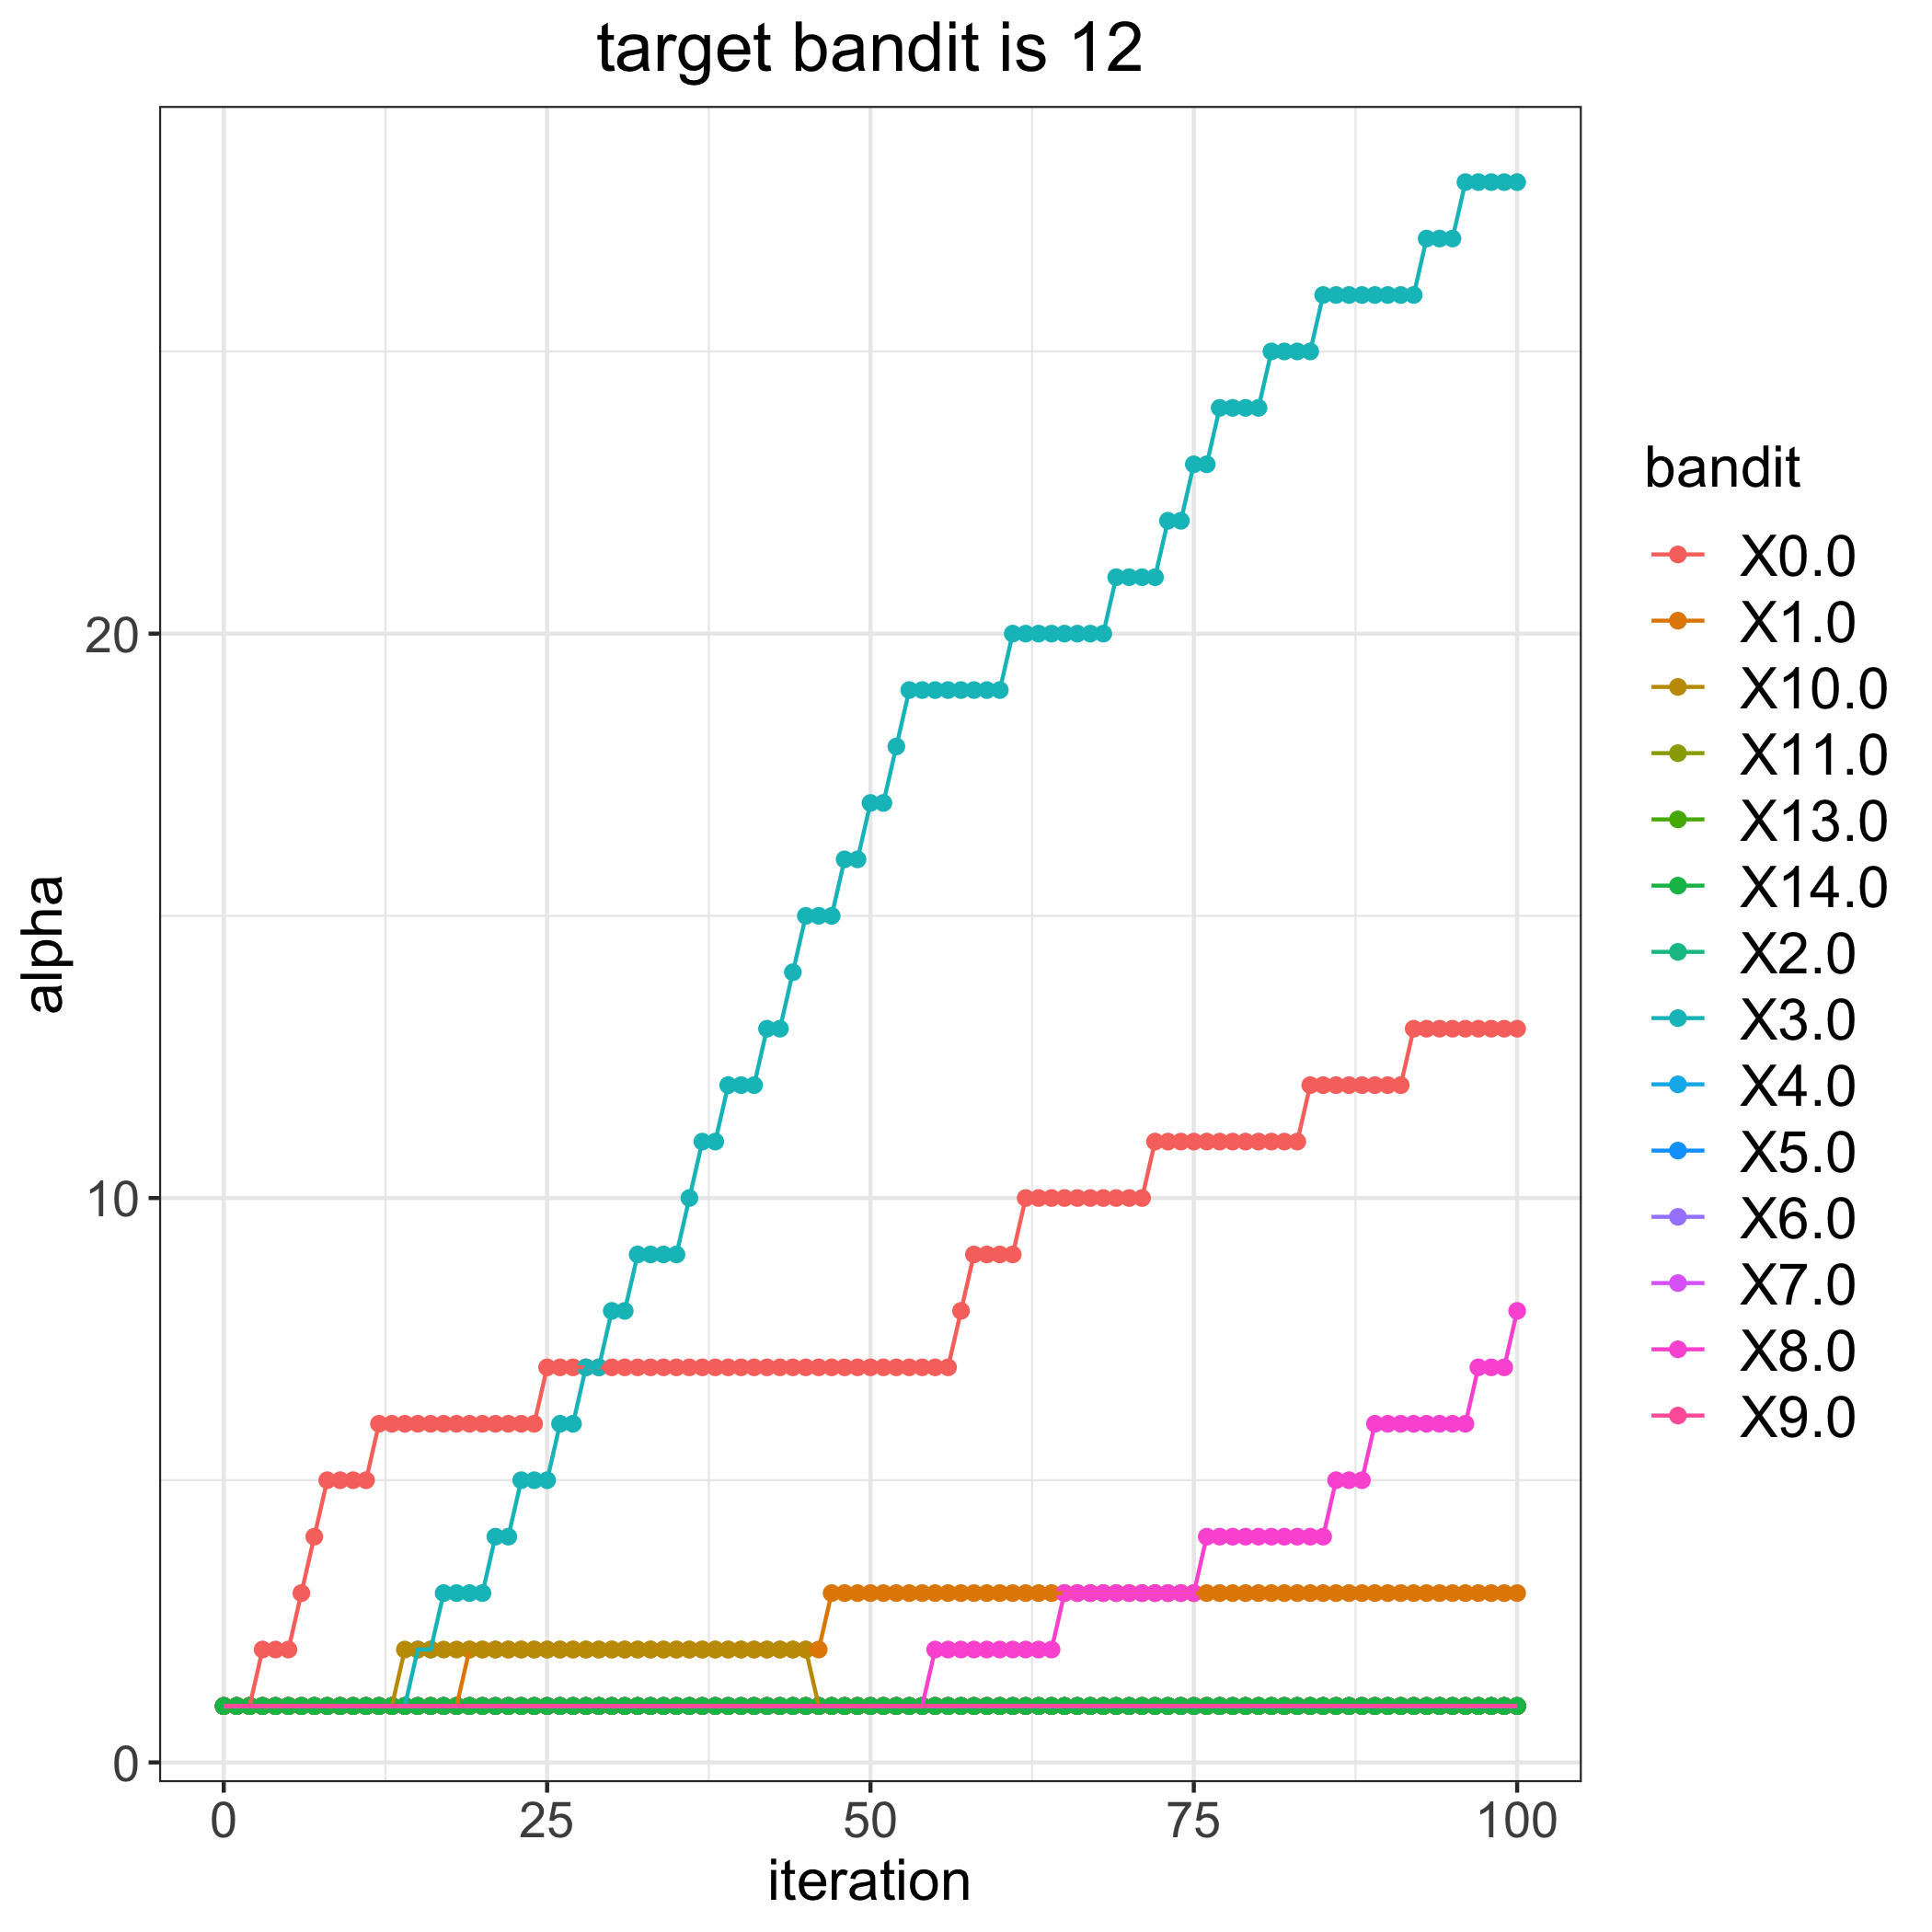

Data behind this chart, as committed beside it:
, 0.0, 1.0, 2.0, 3.0, 4.0, 5.0, 6.0, 7.0, 8.0, 9.0, 10.0, 11.0, 13.0, 14.0
0, 1, 1, 1, 1, 1, 1, 1, 1, 1, 1, 1, 1, 1, 1
1, 1, 1, 1, 1, 1, 1, 1, 1, 1, 1, 1, 1, 1, 1
2, 1, 1, 1, 1, 1, 1, 1, 1, 1, 1, 1, 1, 1, 1
3, 2, 1, 1, 1, 1, 1, 1, 1, 1, 1, 1, 1, 1, 1
4, 2, 1, 1, 1, 1, 1, 1, 1, 1, 1, 1, 1, 1, 1
5, 2, 1, 1, 1, 1, 1, 1, 1, 1, 1, 1, 1, 1, 1
6, 3, 1, 1, 1, 1, 1, 1, 1, 1, 1, 1, 1, 1, 1
7, 4, 1, 1, 1, 1, 1, 1, 1, 1, 1, 1, 1, 1, 1
8, 5, 1, 1, 1, 1, 1, 1, 1, 1, 1, 1, 1, 1, 1
9, 5, 1, 1, 1, 1, 1, 1, 1, 1, 1, 1, 1, 1, 1
10, 5, 1, 1, 1, 1, 1, 1, 1, 1, 1, 1, 1, 1, 1
11, 5, 1, 1, 1, 1, 1, 1, 1, 1, 1, 1, 1, 1, 1
12, 6, 1, 1, 1, 1, 1, 1, 1, 1, 1, 1, 1, 1, 1
13, 6, 1, 1, 1, 1, 1, 1, 1, 1, 1, 1, 1, 1, 1
14, 6, 1, 1, 1, 1, 1, 1, 1, 1, 1, 2, 1, 1, 1
15, 6, 1, 1, 2, 1, 1, 1, 1, 1, 1, 2, 1, 1, 1
16, 6, 1, 1, 2, 1, 1, 1, 1, 1, 1, 2, 1, 1, 1
17, 6, 1, 1, 3, 1, 1, 1, 1, 1, 1, 2, 1, 1, 1
18, 6, 1, 1, 3, 1, 1, 1, 1, 1, 1, 2, 1, 1, 1
19, 6, 2, 1, 3, 1, 1, 1, 1, 1, 1, 2, 1, 1, 1
20, 6, 2, 1, 3, 1, 1, 1, 1, 1, 1, 2, 1, 1, 1
21, 6, 2, 1, 4, 1, 1, 1, 1, 1, 1, 2, 1, 1, 1
22, 6, 2, 1, 4, 1, 1, 1, 1, 1, 1, 2, 1, 1, 1
23, 6, 2, 1, 5, 1, 1, 1, 1, 1, 1, 2, 1, 1, 1
24, 6, 2, 1, 5, 1, 1, 1, 1, 1, 1, 2, 1, 1, 1
25, 7, 2, 1, 5, 1, 1, 1, 1, 1, 1, 2, 1, 1, 1
26, 7, 2, 1, 6, 1, 1, 1, 1, 1, 1, 2, 1, 1, 1
27, 7, 2, 1, 6, 1, 1, 1, 1, 1, 1, 2, 1, 1, 1
28, 7, 2, 1, 7, 1, 1, 1, 1, 1, 1, 2, 1, 1, 1
29, 7, 2, 1, 7, 1, 1, 1, 1, 1, 1, 2, 1, 1, 1
30, 7, 2, 1, 8, 1, 1, 1, 1, 1, 1, 2, 1, 1, 1
31, 7, 2, 1, 8, 1, 1, 1, 1, 1, 1, 2, 1, 1, 1
32, 7, 2, 1, 9, 1, 1, 1, 1, 1, 1, 2, 1, 1, 1
33, 7, 2, 1, 9, 1, 1, 1, 1, 1, 1, 2, 1, 1, 1
34, 7, 2, 1, 9, 1, 1, 1, 1, 1, 1, 2, 1, 1, 1
35, 7, 2, 1, 9, 1, 1, 1, 1, 1, 1, 2, 1, 1, 1
36, 7, 2, 1, 10, 1, 1, 1, 1, 1, 1, 2, 1, 1, 1
37, 7, 2, 1, 11, 1, 1, 1, 1, 1, 1, 2, 1, 1, 1
38, 7, 2, 1, 11, 1, 1, 1, 1, 1, 1, 2, 1, 1, 1
39, 7, 2, 1, 12, 1, 1, 1, 1, 1, 1, 2, 1, 1, 1
40, 7, 2, 1, 12, 1, 1, 1, 1, 1, 1, 2, 1, 1, 1
41, 7, 2, 1, 12, 1, 1, 1, 1, 1, 1, 2, 1, 1, 1
42, 7, 2, 1, 13, 1, 1, 1, 1, 1, 1, 2, 1, 1, 1
43, 7, 2, 1, 13, 1, 1, 1, 1, 1, 1, 2, 1, 1, 1
44, 7, 2, 1, 14, 1, 1, 1, 1, 1, 1, 2, 1, 1, 1
45, 7, 2, 1, 15, 1, 1, 1, 1, 1, 1, 2, 1, 1, 1
46, 7, 2, 1, 15, 1, 1, 1, 1, 1, 1, 1, 1, 1, 1
47, 7, 3, 1, 15, 1, 1, 1, 1, 1, 1, 1, 1, 1, 1
48, 7, 3, 1, 16, 1, 1, 1, 1, 1, 1, 1, 1, 1, 1
49, 7, 3, 1, 16, 1, 1, 1, 1, 1, 1, 1, 1, 1, 1
50, 7, 3, 1, 17, 1, 1, 1, 1, 1, 1, 1, 1, 1, 1
51, 7, 3, 1, 17, 1, 1, 1, 1, 1, 1, 1, 1, 1, 1
52, 7, 3, 1, 18, 1, 1, 1, 1, 1, 1, 1, 1, 1, 1
53, 7, 3, 1, 19, 1, 1, 1, 1, 1, 1, 1, 1, 1, 1
54, 7, 3, 1, 19, 1, 1, 1, 1, 1, 1, 1, 1, 1, 1
55, 7, 3, 1, 19, 1, 1, 1, 1, 2, 1, 1, 1, 1, 1
56, 7, 3, 1, 19, 1, 1, 1, 1, 2, 1, 1, 1, 1, 1
57, 8, 3, 1, 19, 1, 1, 1, 1, 2, 1, 1, 1, 1, 1
58, 9, 3, 1, 19, 1, 1, 1, 1, 2, 1, 1, 1, 1, 1
59, 9, 3, 1, 19, 1, 1, 1, 1, 2, 1, 1, 1, 1, 1
... 41 more rows
